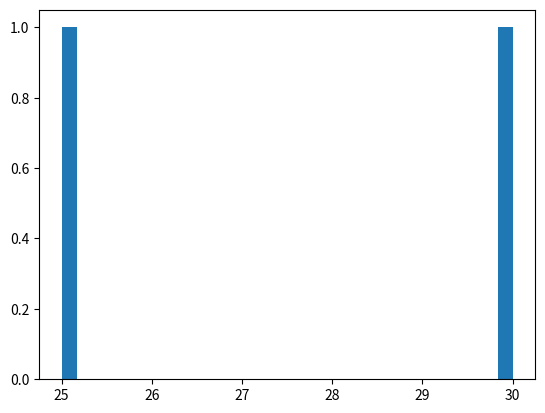

Python code for this plot:
# Load packages
# library(tidyverse)
import pandas as pd
# import pandas and matplotlib

# vector
nums = [1, 2, 3, 4, 5]
# list/arrays in python

# data frame
df = pd.DataFrame({
    "name": ["Alice", "Bob", "Carla"],
    "age": [25, 30, 22]
})
# pandas DataFrame

# A simple function
def square(x):
    return(x**2)
# functions in both

# Apply function in a for-loop
for i in nums:
    print(square(i))
# python for loops

# A tidyverse pipeline
df_filtered = df
df_filtered = df_filtered[df_filtered["age"]> 23]
df_filtered = df_filtered[["name", "age"]]
# pandas equivalent pipeline

## ggplot
import matplotlib.pyplot as plt
plt.hist(df_filtered["age"], bins=30)
plt.show()
# needs to be translated into matplotlib
